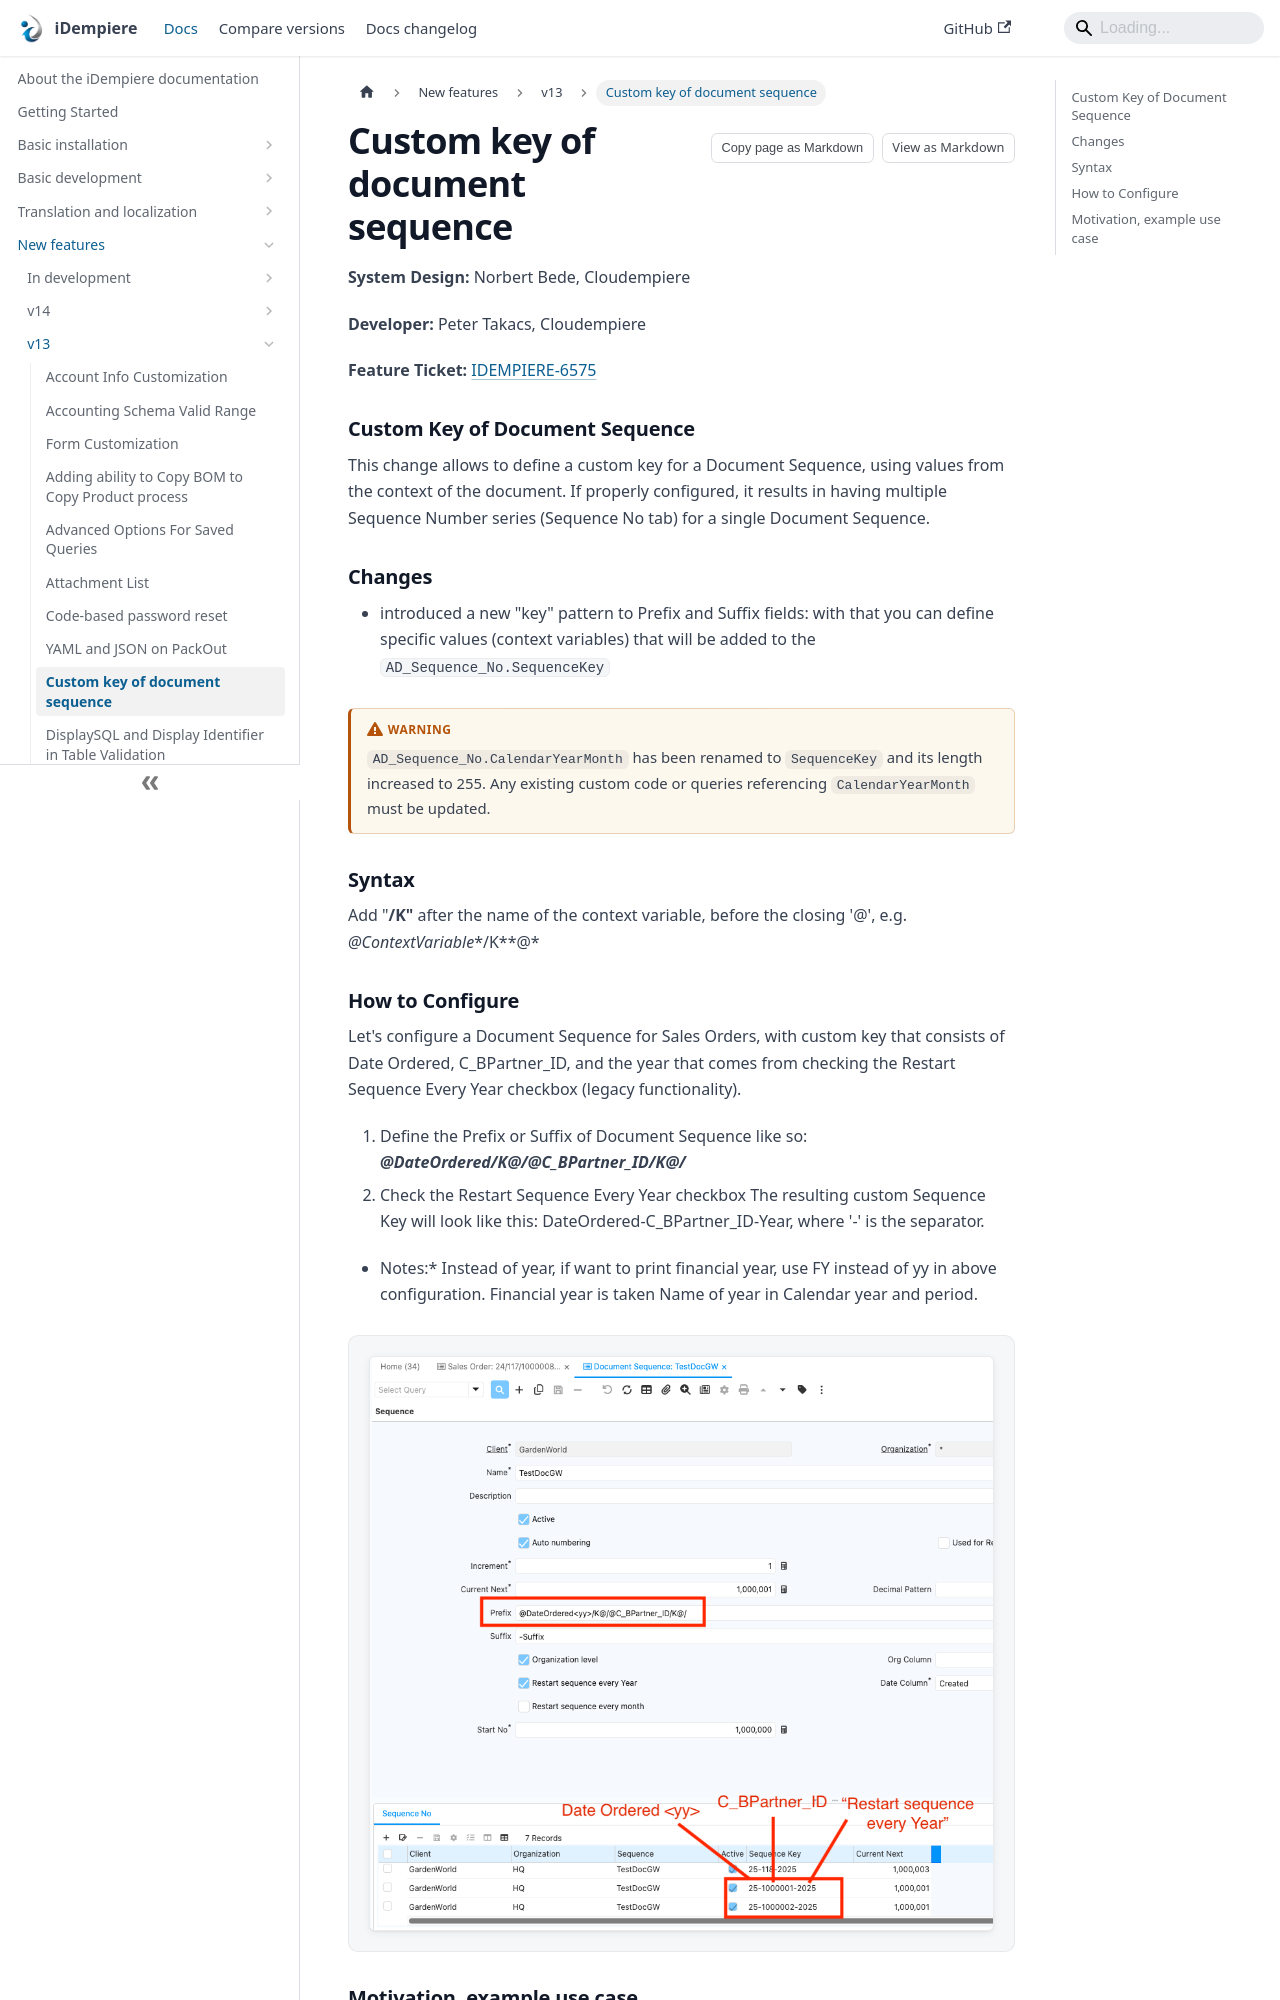

repository: idempiere/idempiere.github.io · page: docs/new-features/v13/custom-key-of-document-sequence.html · generator: docusaurus

---
sidebar_label: "Custom key of document sequence"
sidebar_position: 6
description: "This change allows to define a custom key for a Document Sequence, using values from the context of the document."
tags:
  - technical
---

# Custom key of document sequence

**System Design:** Norbert Bede, Cloudempiere

**Developer:** Peter Takacs, Cloudempiere

**Feature Ticket:** [IDEMPIERE-6575](https://idempiere.atlassian.net/browse/IDEMPIERE-6575)

### Custom Key of Document Sequence
This change allows to define a custom key for a Document Sequence, using values from the context of the document. If properly configured, it results in having multiple Sequence Number series (Sequence No tab) for a single Document Sequence.

### Changes
- introduced a new "key" pattern to Prefix and Suffix fields: with that you can define specific values (context variables) that will be added to the `AD_Sequence_No.SequenceKey`

:::warning

`AD_Sequence_No.CalendarYearMonth` has been renamed to `SequenceKey` and its length increased to 255. Any existing custom code or queries referencing `CalendarYearMonth` must be updated.

:::

### Syntax
Add "**/K"** after the name of the context variable, before the closing '@', e.g. *@ContextVariable**/K**@*
